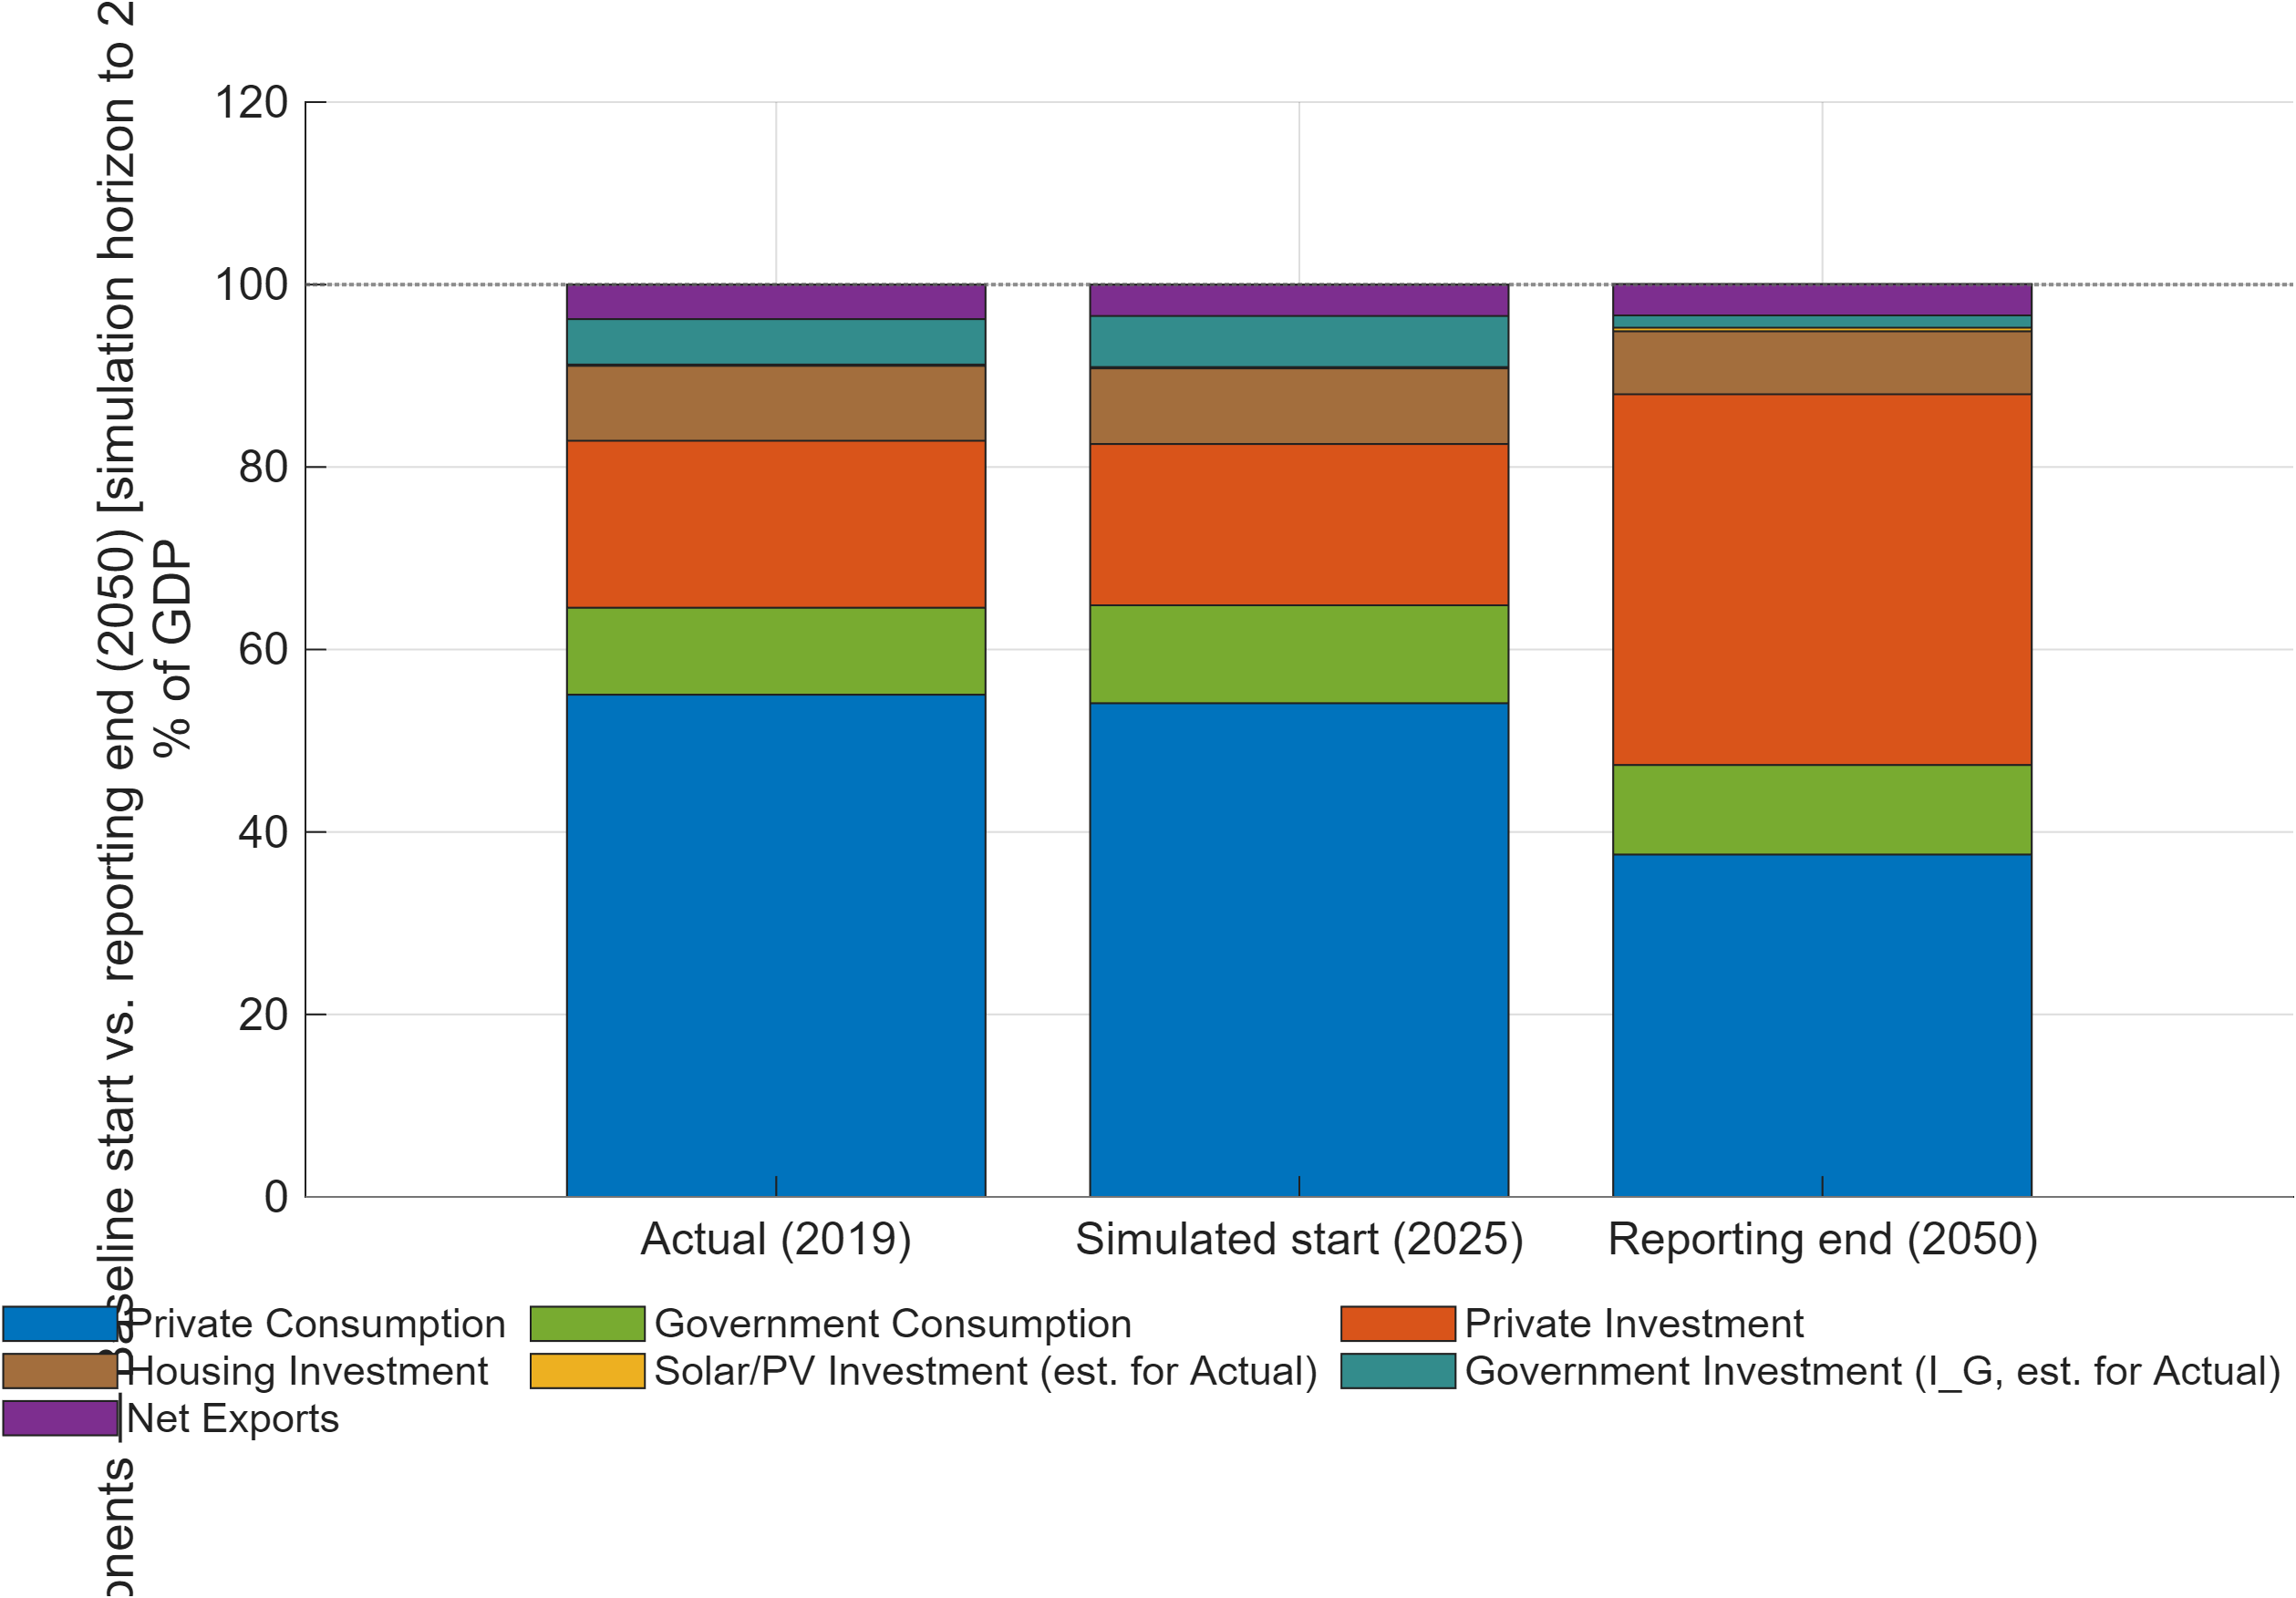

The file beside this chart, header and first rows:
Component, Actual_2019_PctGDP, Simulated_2025_PctGDP, Simulated_2050_PctGDP
Consumption, 55.05, 54.11, 37.53
GovernmentConsumption, 9.529, 10.73, 9.813
PrivateInvestment, 18.31, 17.68, 40.64
HousingInvestment, 8.215, 8.3, 6.904
SolarInvestment, 0.1346, 0.13, 0.3911
GovernmentInvestment, 4.979, 5.607, 1.346
NetExports, 3.789, 3.441, 3.441
Total, 100, 100, 100.1
